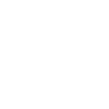
t = 0.00 s
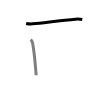
t = 1.50 s
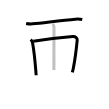
t = 3.25 s
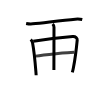
t = 4.75 s
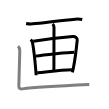
t = 6.50 s
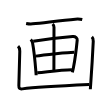
t = 8.00 s

The animated SVG that drew these frames (rendered in a browser with its animation timeline set to each time). Animation: 8 SMIL elements (animate=8); one cycle of 8.00 s.

<svg width="109px" height="109px" viewBox="0 0 px 109px" xmlns="http://www.w3.org/2000/svg" xmlns:xlink="http://www.w3.org/1999/xlink" xml:space="preserve" version="1.1"  baseProfile="full">
<path d="M26.13,23.42c1.98,0.38,4.51,0.58,6.49,0.38c12.89-1.3,29.64-3.55,42.7-4.63c3.29-0.27,5.13-0.04,6.94,0.37" style="fill:none;stroke:black;stroke-width:3;opacity:0">
  <animate attributeType="CSS" attributeName="opacity" from="0" to="1" begin="0s" dur="1s" repeatCount="0" fill="freeze" />
</path>
<path d="M30.75,39.44c0.97,0.97,1.46,1.57,1.78,3.27c1.21,6.36,2.51,18.29,3.34,28.78c0.1,1.27,0.19,2.53,0.28,3.76" style="fill:none;stroke:black;stroke-width:3;opacity:0">
  <animate attributeType="CSS" attributeName="opacity" from="0" to="1" begin="1s" dur="1s" repeatCount="0" fill="freeze" />
</path>
<path d="M33.25,41.27c12.25-2.02,32.09-4.15,39.43-4.71c3.12-0.24,4.71,1.67,4.54,3.43c-0.52,5.36-2,18.54-3.76,27.49c-0.36,1.85-0.74,3.54-1.12,4.97" style="fill:none;stroke:black;stroke-width:3;opacity:0">
  <animate attributeType="CSS" attributeName="opacity" from="0" to="1" begin="2s" dur="1s" repeatCount="0" fill="freeze" />
</path>
<path d="M52.65,24.07c0.84,0.85,1.34,2.09,1.34,3.21c0,10.84-0.09,37.09-0.09,42.8" style="fill:none;stroke:black;stroke-width:3;opacity:0">
  <animate attributeType="CSS" attributeName="opacity" from="0" to="1" begin="3s" dur="1s" repeatCount="0" fill="freeze" />
</path>
<path d="M35.63,56.14c8.25-1.39,32.87-3.89,38.7-3.96" style="fill:none;stroke:black;stroke-width:3;opacity:0">
  <animate attributeType="CSS" attributeName="opacity" from="0" to="1" begin="4s" dur="1s" repeatCount="0" fill="freeze" />
</path>
<path d="M37.25,72.82C48.5,71.75,59.75,70,71.94,69.7" style="fill:none;stroke:black;stroke-width:3;opacity:0">
  <animate attributeType="CSS" attributeName="opacity" from="0" to="1" begin="5s" dur="1s" repeatCount="0" fill="freeze" />
</path>
<path d="M18.06,46.13c1.34,1.34,1.77,3.48,1.72,5.12c-0.28,8.63-0.5,21.08-0.93,34.25c0,2.75,0.42,3.73,3.51,3.37c11.95-1.39,52.28-3.55,66.89-4.26" style="fill:none;stroke:black;stroke-width:3;opacity:0">
  <animate attributeType="CSS" attributeName="opacity" from="0" to="1" begin="6s" dur="1s" repeatCount="0" fill="freeze" />
</path>
<path d="M91.86,36.88c1,1,1.5,2.33,1.4,4.38c-0.53,11.45-1.3,25.21-2.48,41.7c-0.15,2.06-0.3,4.16-0.45,6.3" style="fill:none;stroke:black;stroke-width:3;opacity:0">
  <animate attributeType="CSS" attributeName="opacity" from="0" to="1" begin="7s" dur="1s" repeatCount="0" fill="freeze" />
</path>
</svg>
